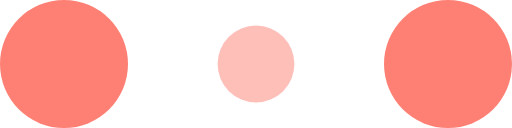
t = 0.00 s
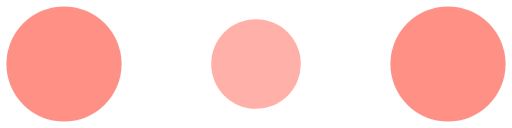
t = 0.10 s
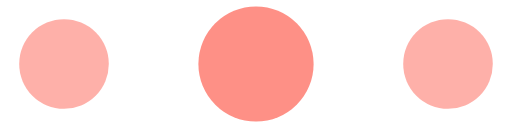
t = 0.30 s
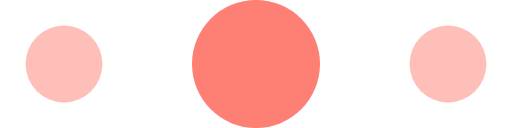
t = 0.40 s
t = 0.50 s: frame unchanged from t = 0.30 s, image omitted
t = 0.70 s: frame unchanged from t = 0.10 s, image omitted

The animated SVG that drew these frames (rendered in a browser with its animation timeline set to each time). Animation: 6 SMIL elements (animate=6); one cycle of 0.80 s, repeats indefinitely.

<!-- By Sam Herbert (@sherb), for everyone. More @ http://goo.gl/7AJzbL -->
<svg viewBox="0 0 120 30" xmlns="http://www.w3.org/2000/svg" fill="#fe8075">
    <circle cx="15" cy="15" r="15">
        <animate attributeName="r" from="15" to="15"
                 begin="0s" dur="0.8s"
                 values="15;9;15" calcMode="linear"
                 repeatCount="indefinite" />
        <animate attributeName="fill-opacity" from="1" to="1"
                 begin="0s" dur="0.8s"
                 values="1;.5;1" calcMode="linear"
                 repeatCount="indefinite" />
    </circle>
    <circle cx="60" cy="15" r="9" fill-opacity="0.3">
        <animate attributeName="r" from="9" to="9"
                 begin="0s" dur="0.8s"
                 values="9;15;9" calcMode="linear"
                 repeatCount="indefinite" />
        <animate attributeName="fill-opacity" from="0.5" to="0.5"
                 begin="0s" dur="0.8s"
                 values=".5;1;.5" calcMode="linear"
                 repeatCount="indefinite" />
    </circle>
    <circle cx="105" cy="15" r="15">
        <animate attributeName="r" from="15" to="15"
                 begin="0s" dur="0.8s"
                 values="15;9;15" calcMode="linear"
                 repeatCount="indefinite" />
        <animate attributeName="fill-opacity" from="1" to="1"
                 begin="0s" dur="0.8s"
                 values="1;.5;1" calcMode="linear"
                 repeatCount="indefinite" />
    </circle>
</svg>
